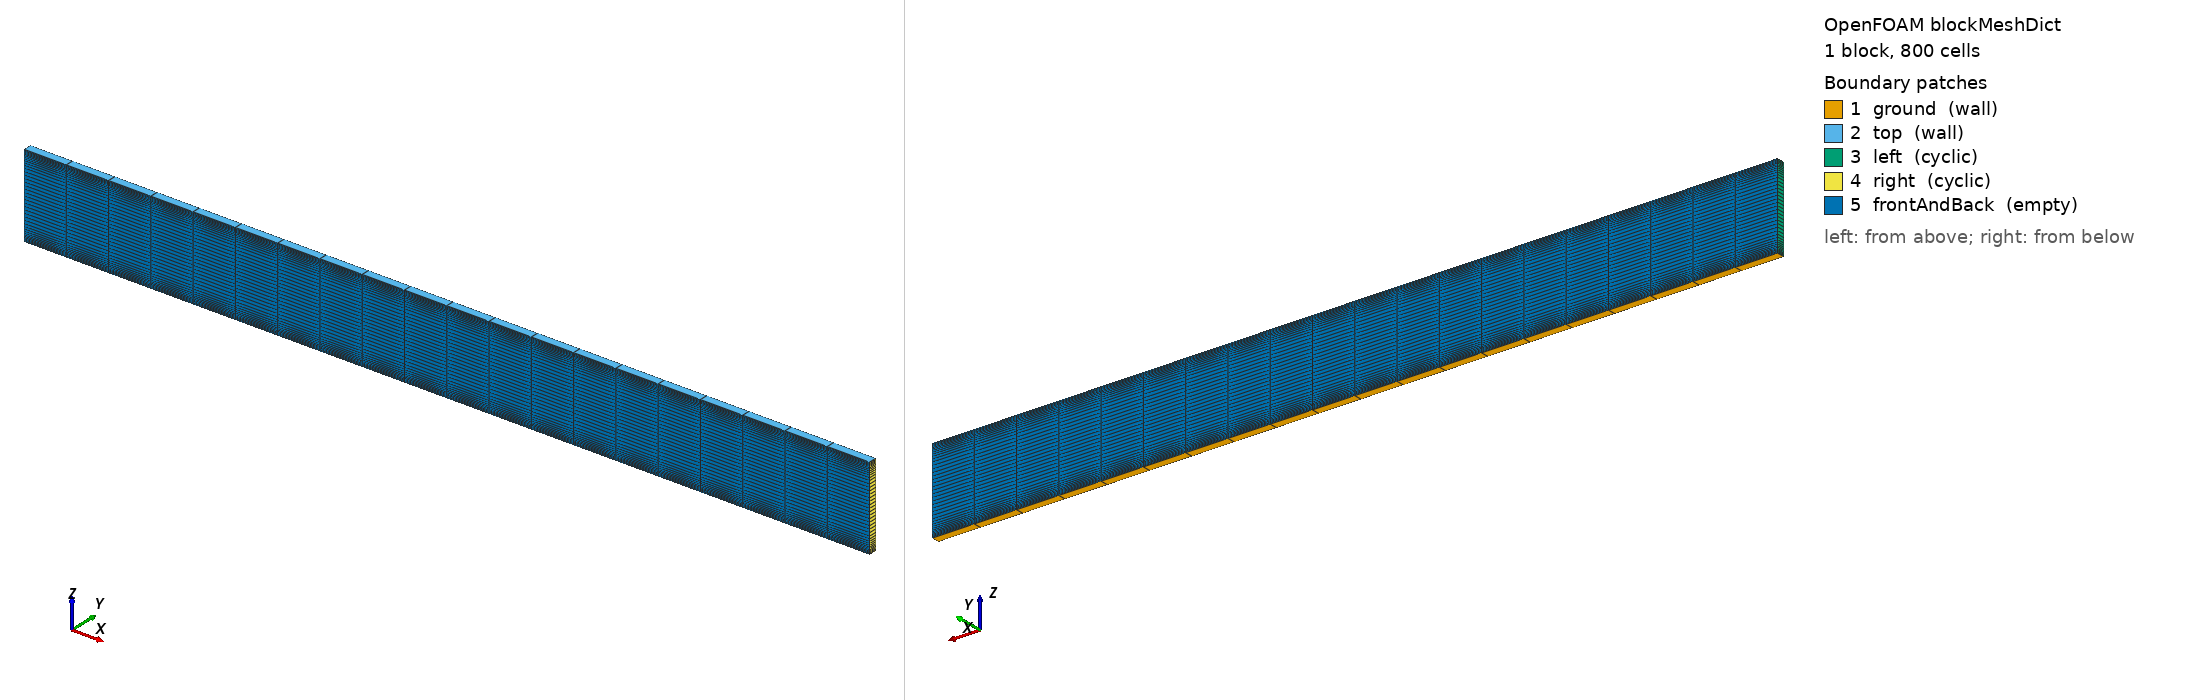

OpenFOAM case: the mesh blockMesh builds from blockMeshDict, 1 block(s), 800 cells. Boundary patches (legend numbers): 1 ground (wall), 2 top (wall), 3 left (cyclic), 4 right (cyclic), 5 frontAndBack (empty). Left view from above one corner, right view from below the opposite corner. Boundary conditions: 0 field file(s) under 0/; 0 of 5 drawn patches have an entry in a shipped field file.

=== system/blockMeshDict ===
/*---------------------------------------------------------------------------*\
| =========                 |                                                 |
| \\      /  F ield         | OpenFOAM: The Open Source CFD Toolbox           |
|  \\    /   O peration     | Version:  1.4                                   |
|   \\  /    A nd           | Web:      http://www.openfoam.org               |
|    \\/     M anipulation  |                                                 |
\*---------------------------------------------------------------------------*/

FoamFile
{
    version         2.0;
    format          ascii;

    root            "";
    case            "";
    instance        "";
    local           "";

    class           dictionary;
    object          blockMeshDict;
}

// * * * * * * * * * * * * * * * * * * * * * * * * * * * * * * * * * * * * * //

convertToMeters 1000;

vertices
(
    (-47.975 1  0)         // 0
    ( 53.025 1  0)         // 1
    ( 53.025 1  10)        // 2
    (-47.975 1  10)        // 3
    (-47.975 0  0)         // 4
    ( 53.025 0  0)         // 5
    ( 53.025 0  10)        // 6
    (-47.975 0  10)        // 7
);

blocks
(
    hex (0 1 2 3 4 5 6 7) (20 40 1) 
    simpleGrading
    (
        1
        (
            (0.2 0.3 4) // 20% y-dir, 30% cells, expansion = 4
            (0.6 0.4 1) // 60% y-dir, 40% cells, expansion = 1
            (0.2 0.3 0.25) // 20% y-dir, 30% cells, expansion = 0.25 (1/4)
        )
        1
    )
);

edges
(
);

boundary
(
    ground
    {
        type wall;
        faces
        (
            (1 5 4 0)
        );
    }
    top
    {
        type wall;
        faces
        (
            (3 7 6 2)
        );
    }
    left
    {
        type cyclic;
        neighbourPatch right;
        faces
        (
            (0 4 7 3)
        );
    }
    right
    {
        type cyclic;
        neighbourPatch left;
        faces
        (
            (1 5 6 2)
        );
    }
    frontAndBack
    {
        type empty;
        faces
        (
            (0 3 2 1)
            (4 5 6 7)
        );
    }
);

mergePatchPairs
(
);

// ************************************************************************* //


=== system/controlDict ===
/*---------------------------------------------------------------------------*\
| =========                 |                                                 |
| \\      /  F ield         | OpenFOAM: The Open Source CFD Toolbox           |
|  \\    /   O peration     | Version:  1.4                                   |
|   \\  /    A nd           | Web:      http://www.openfoam.org               |
|    \\/     M anipulation  |                                                 |
\*---------------------------------------------------------------------------*/

FoamFile
{
    version         2.0;
    format          ascii;

    root            "";
    case            "";
    instance        "";
    local           "";

    class           dictionary;
    object          controlDict;
}

// * * * * * * * * * * * * * * * * * * * * * * * * * * * * * * * * * * * * * //

application     multiFluidBoussinesqFoam;

startFrom       latestTime;

startTime       0;

stopAt          endTime;

// Simulation with Ra = 1e5
// H = 1e4, nu alpha = 7.07e3 => DeltaB = 1e5*7.07e3/1e12 = 7.07e-4
// Eddy turnover time Te = 4 sqrt(H/deltaB) ~ 15075
// End time = 38 Te  ~ 500,000
// Time step = 1.598e-3*Te ~ 24

endTime         5e5;

deltaT          25;

writeControl    runTime;

writeInterval   1e4;

purgeWrite      0;

writeFormat     binary;

writePrecision  6;

writeCompression uncompressed;

timeFormat      general;

timePrecision   6;

runTimeModifiable no;

adjustTimeStep no;
maxCo          0.5;

libs
(
    "libExnerTheta.so"
);


// ************************************************************************* //
